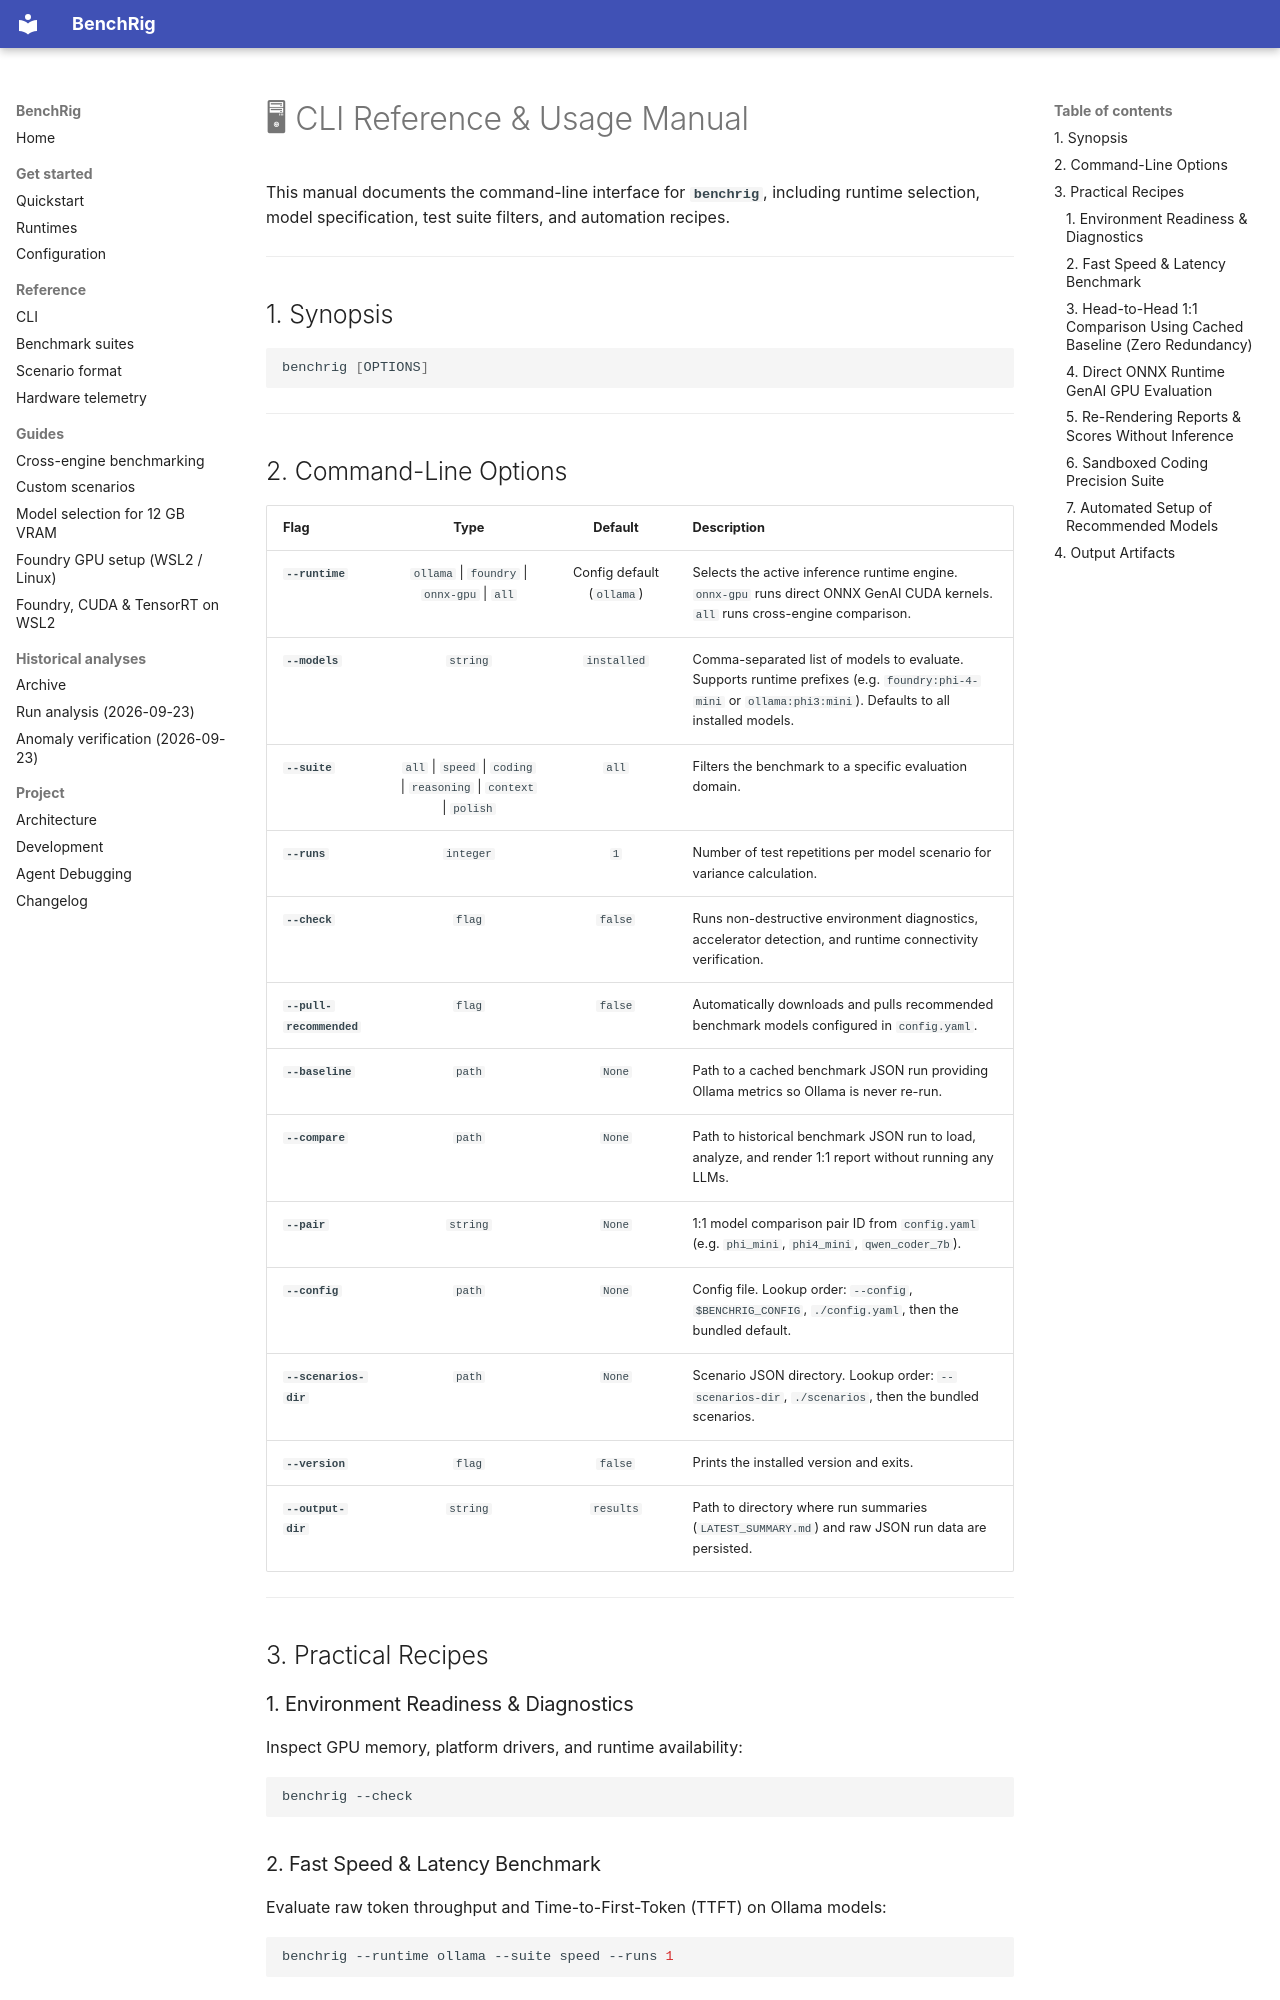

repository: senssei/benchrig · page: CLI_USAGE/index.html · generator: mkdocs

# 🖥 CLI Reference & Usage Manual

This manual documents the command-line interface for **`benchrig`**, including runtime selection, model specification, test suite filters, and automation recipes.

---

## 1. Synopsis

```bash
benchrig [OPTIONS]
```

---

## 2. Command-Line Options

| Flag | Type | Default | Description |
| :--- | :---: | :---: | :--- |
| **`--runtime`** | `ollama` \| `foundry` \| `onnx-gpu` \| `all` | Config default (`ollama`) | Selects the active inference runtime engine. `onnx-gpu` runs direct ONNX GenAI CUDA kernels. `all` runs cross-engine comparison. |
| **`--models`** | `string` | `installed` | Comma-separated list of models to evaluate. Supports runtime prefixes (e.g. `foundry:phi-4-mini` or `ollama:phi3:mini`). Defaults to all installed models. |
| **`--suite`** | `all` \| `speed` \| `coding` \| `reasoning` \| `context` \| `polish` | `all` | Filters the benchmark to a specific evaluation domain. |
| **`--runs`** | `integer` | `1` | Number of test repetitions per model scenario for variance calculation. |
| **`--check`** | `flag` | `false` | Runs non-destructive environment diagnostics, accelerator detection, and runtime connectivity verification. |
| **`--pull-recommended`** | `flag` | `false` | Automatically downloads and pulls recommended benchmark models configured in `config.yaml`. |
| **`--baseline`** | `path` | `None` | Path to a cached benchmark JSON run providing Ollama metrics so Ollama is never re-run. |
| **`--compare`** | `path` | `None` | Path to historical benchmark JSON run to load, analyze, and render 1:1 report without running any LLMs. |
| **`--pair`** | `string` | `None` | 1:1 model comparison pair ID from `config.yaml` (e.g. `phi_mini`, `phi4_mini`, `qwen_coder_7b`). |
| **`--config`** | `path` | `None` | Config file. Lookup order: `--config`, `$BENCHRIG_CONFIG`, `./config.yaml`, then the bundled default. |
| **`--scenarios-dir`** | `path` | `None` | Scenario JSON directory. Lookup order: `--scenarios-dir`, `./scenarios`, then the bundled scenarios. |
| **`--version`** | `flag` | `false` | Prints the installed version and exits. |
| **`--output-dir`** | `string` | `results` | Path to directory where run summaries (`LATEST_SUMMARY.md`) and raw JSON run data are persisted. |

---

## 3. Practical Recipes

### 1. Environment Readiness & Diagnostics
Inspect GPU memory, platform drivers, and runtime availability:
```bash
benchrig --check
```

### 2. Fast Speed & Latency Benchmark
Evaluate raw token throughput and Time-to-First-Token (TTFT) on Ollama models:
```bash
benchrig --runtime ollama --suite speed --runs 1
```
